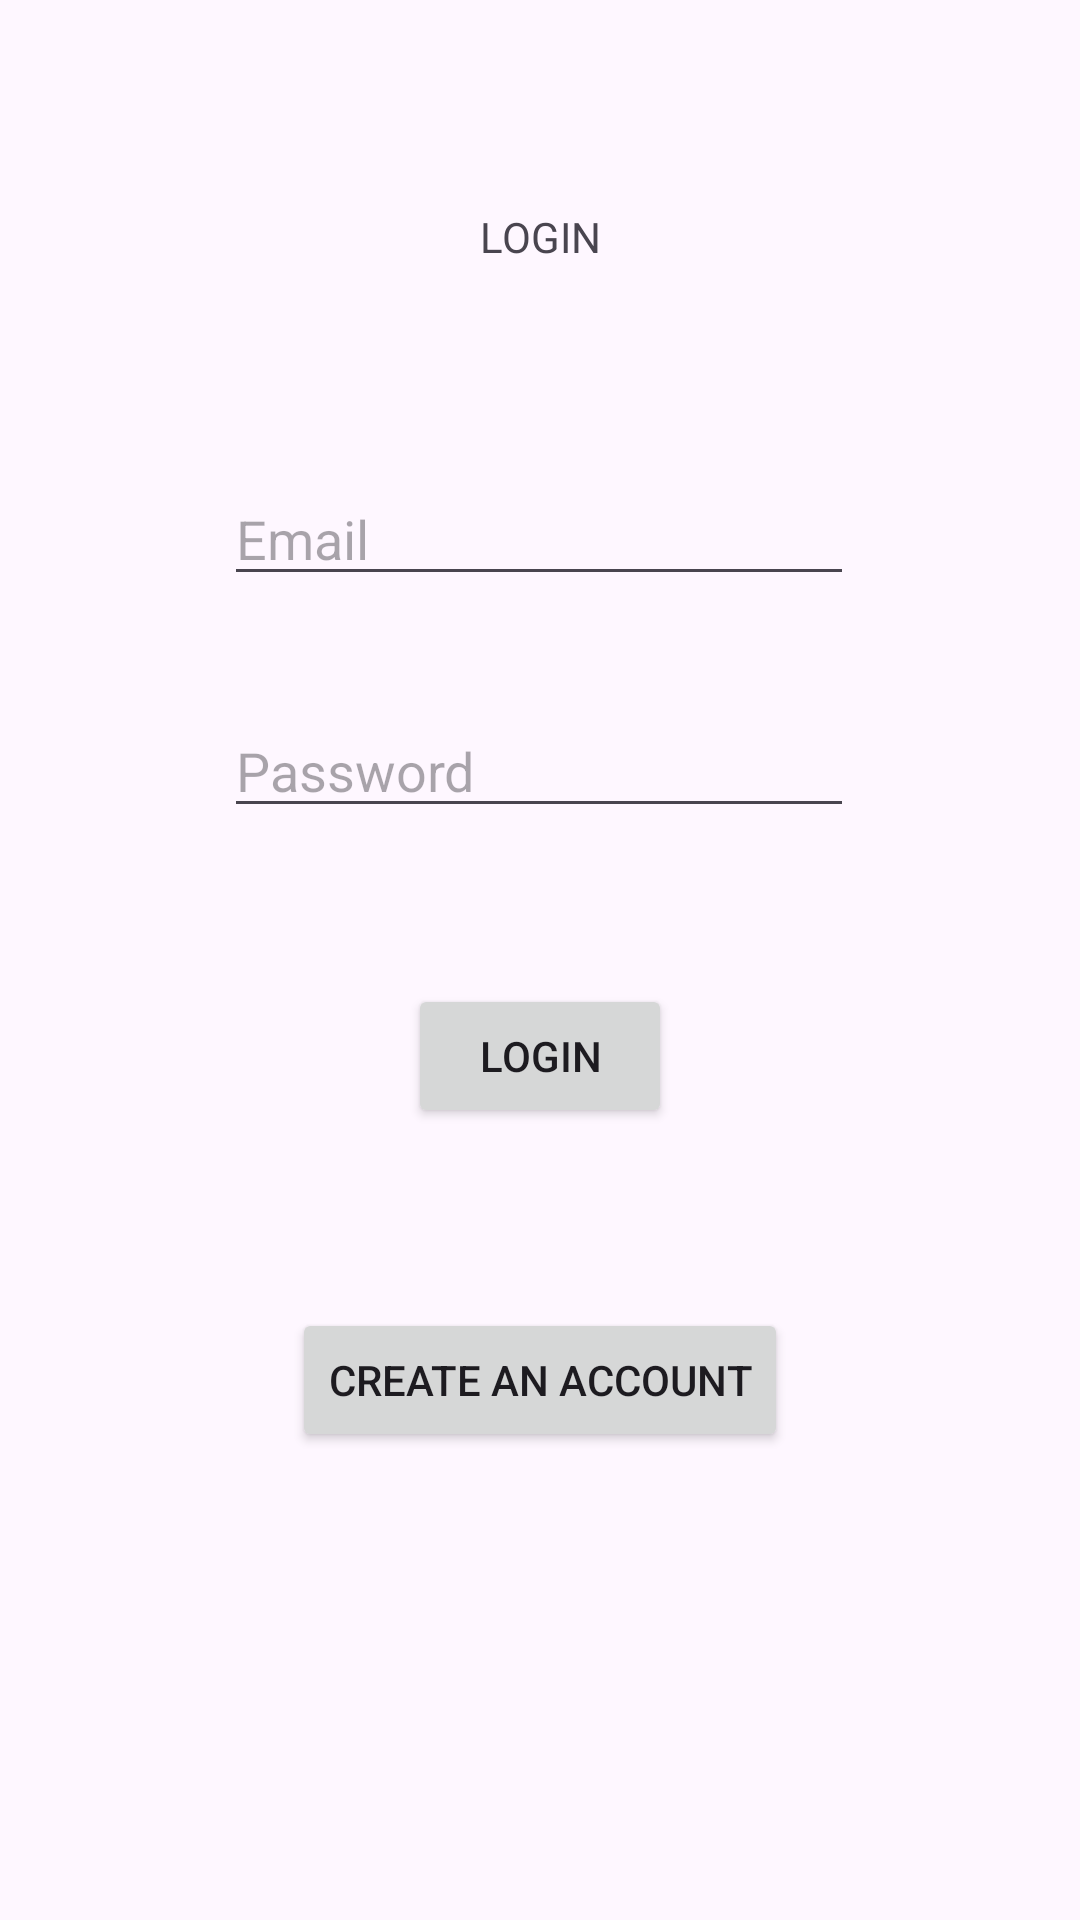

Here is an Android app screen rendered from its layout file. Give the layout XML and the strings, colors and styles it references.
<!-- AndroidManifest.xml: application theme Theme.HappyEHealthy -->
<!-- res/layout/activity_main.xml -->
<?xml version="1.0" encoding="utf-8"?>
<androidx.constraintlayout.widget.ConstraintLayout xmlns:android="http://schemas.android.com/apk/res/android"
    xmlns:app="http://schemas.android.com/apk/res-auto"
    xmlns:tools="http://schemas.android.com/tools"
    android:layout_width="match_parent"
    android:layout_height="match_parent"
    tools:context=".MainActivity">

    <EditText
        android:id="@+id/edtxt_email"
        android:layout_width="wrap_content"
        android:layout_height="wrap_content"
        android:layout_marginBottom="36dp"
        android:ems="10"
        android:hint="Email"
        android:inputType="textEmailAddress"
        app:layout_constraintBottom_toTopOf="@+id/edtxt_pass"
        app:layout_constraintEnd_toEndOf="parent"
        app:layout_constraintHorizontal_bias="0.497"
        app:layout_constraintStart_toStartOf="parent" />

    <EditText
        android:id="@+id/edtxt_pass"
        android:layout_width="wrap_content"
        android:layout_height="wrap_content"
        android:layout_marginBottom="52dp"
        android:ems="10"
        android:hint="Password"
        android:inputType="textPassword"
        app:layout_constraintBottom_toTopOf="@+id/btn_login"
        app:layout_constraintEnd_toEndOf="parent"
        app:layout_constraintHorizontal_bias="0.497"
        app:layout_constraintStart_toStartOf="parent" />

    <Button
        android:id="@+id/btn_login"
        android:layout_width="wrap_content"
        android:layout_height="wrap_content"
        android:layout_marginBottom="60dp"
        android:text="Login"
        app:layout_constraintBottom_toTopOf="@+id/btn_createAcc"
        app:layout_constraintEnd_toEndOf="parent"
        app:layout_constraintStart_toStartOf="parent" />

    <Button
        android:id="@+id/btn_createAcc"
        android:layout_width="wrap_content"
        android:layout_height="wrap_content"
        android:layout_marginBottom="156dp"
        android:text="Create an Account"
        app:layout_constraintBottom_toBottomOf="parent"
        app:layout_constraintEnd_toEndOf="parent"
        app:layout_constraintStart_toStartOf="parent" />

    <TextView
        android:id="@+id/textView"
        android:layout_width="wrap_content"
        android:layout_height="wrap_content"
        android:text="LOGIN"
        app:layout_constraintBottom_toTopOf="@+id/edtxt_email"
        app:layout_constraintEnd_toEndOf="parent"
        app:layout_constraintStart_toStartOf="parent"
        app:layout_constraintTop_toTopOf="parent" />

</androidx.constraintlayout.widget.ConstraintLayout>
<!-- resources referenced by this layout -->
<resources>
  <style name="Theme.HappyEHealthy" parent="Base.Theme.HappyEHealthy" />
  <style name="Base.Theme.HappyEHealthy" parent="Theme.Material3.DayNight.NoActionBar">
          
          
      </style>
</resources>
